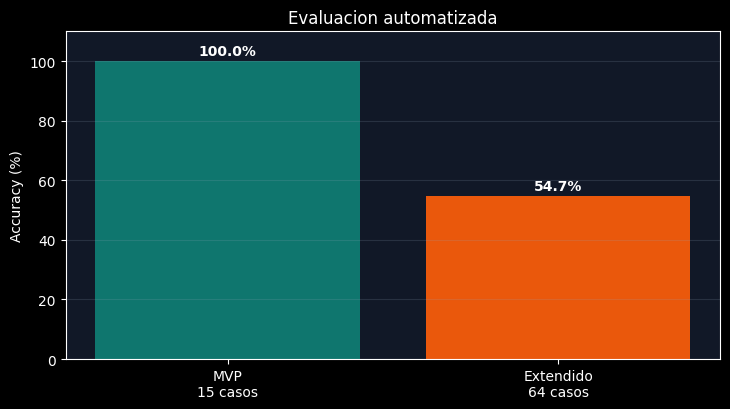
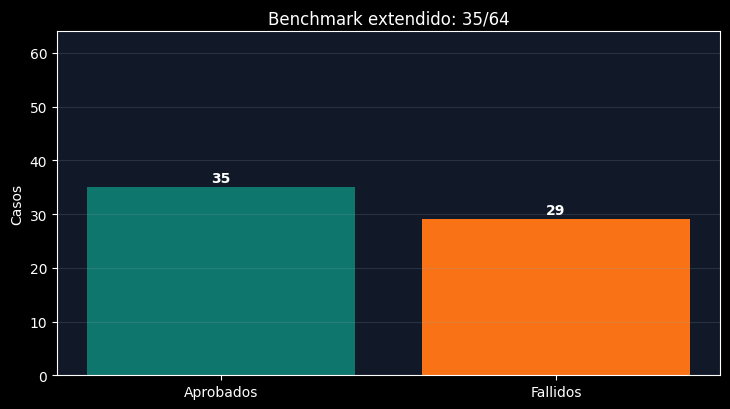
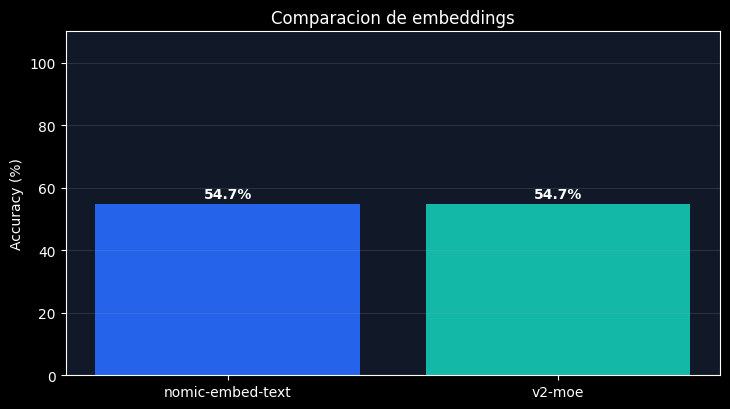
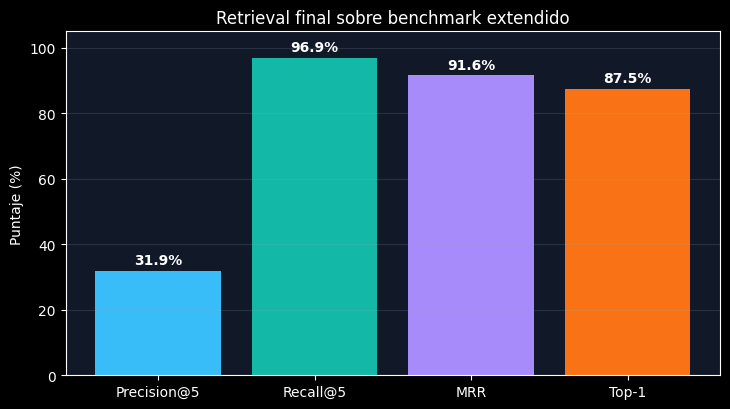
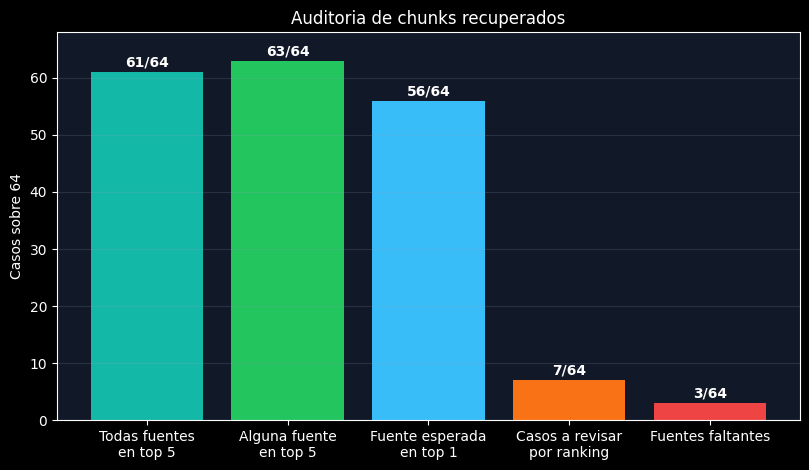
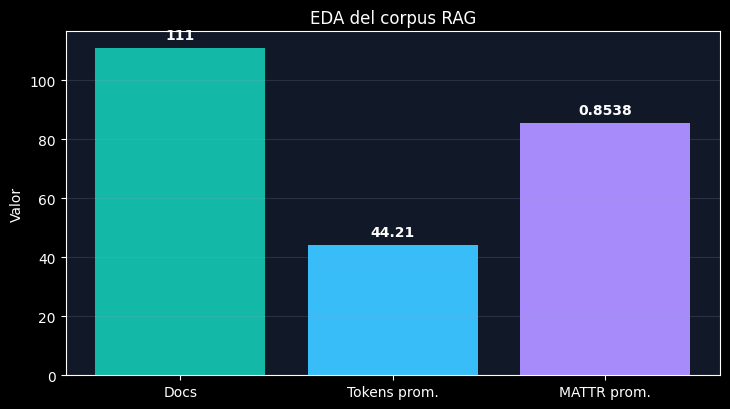

Generate these figures, in order, with matplotlib:
from __future__ import annotations

import json
from collections import defaultdict
from pathlib import Path

import matplotlib.pyplot as plt


OUTPUT_HTML = Path("docs/presentacion_final_chatbot_coradir.html")
OUTPUT_MD = Path("docs/presentacion_final_chatbot_coradir.md")
CHART_DIR = Path("docs/charts_presentacion")
MODEL_CHART_DIR = Path("docs/charts_modelos")
MODEL_BENCHMARK_DIR = Path("docs/benchmarks_modelos_livianos")
MANUAL_MODEL_EVAL_PATH = Path("docs/evaluacion_manual_modelos_respuestas.json")


MODEL_SIZES_GB = {
    "gemma3:270m": 0.291,
    "granite4:350m": 0.708,
    "lfm2.5-thinking:1.2b": 0.731,
    "qwen3.5:0.8b": 1.0,
    "deepseek-r1:1.5b": 1.1,
    "llama3.2:3b": 2.0,
    "granite4.1:3b": 2.1,
    "nemotron-3-nano:4b": 2.8,
    "qwen3.5:4b": 3.4,
    "qwen3.5:latest": 6.6,
    "gemma4:e4b": 9.6,
}

MODEL_COLORS = {
    "gemma3:270m": "#64748b",
    "granite4:350m": "#22c55e",
    "lfm2.5-thinking:1.2b": "#38bdf8",
    "qwen3.5:0.8b": "#f97316",
    "deepseek-r1:1.5b": "#a78bfa",
    "llama3.2:3b": "#2dd4bf",
    "granite4.1:3b": "#34d399",
    "nemotron-3-nano:4b": "#60a5fa",
    "qwen3.5:4b": "#fb923c",
    "qwen3.5:latest": "#facc15",
    "gemma4:e4b": "#fb7185",
}


SECTIONS = [
    {
        "id": "inicio",
        "eyebrow": "Trabajo final",
        "title": "Chatbot RAG para CORADIR Movilidad Electrica",
        "lead": "El proyecto no se centro solo en hacer responder a un LLM: transformo una base administrativa en un corpus RAG medible, recuperable y auditable.",
        "bullets": [
            "Base de conocimiento cerrada, curada y reprocesada.",
            "Corpus JSONL con documentos mas chicos, trazables y orientados a retrieval.",
            "Benchmark reproducible con metricas de respuesta y metricas de recuperacion.",
            "La mejora de respuesta aparece como consecuencia del trabajo sobre datos, retrieval y guardrails.",
        ],
    },
    {
        "id": "problema",
        "eyebrow": "1. Problema",
        "title": "La informacion existia, pero no era evidencia recuperable",
        "lead": "El punto critico era de datos: el contenido estaba disponible, pero no estaba preparado para que un RAG encontrara la fuente correcta y respondiera sin mezclar informacion.",
        "cards": [
            {
                "title": "Formato administrativo",
                "text": "El JSON original servia para almacenar catalogo, precios, agencias y FAQs, pero no para recuperar fragmentos semanticos precisos.",
            },
            {
                "title": "Riesgo factual",
                "text": "Modelos, precios, autonomias y condiciones comerciales podian mezclarse si el contexto llegaba con ruido o demasiado amplio.",
            },
            {
                "title": "Necesidad de evidencia",
                "text": "La defensa no podia depender de una demo aislada: hacia falta medir corpus, retrieval, respuesta final y limites.",
            },
        ],
    },
    {
        "id": "datos",
        "eyebrow": "2. Datos",
        "title": "Del JSON jerarquico a un corpus RAG auditable",
        "lead": "La primera mejora fue convertir datos administrativos en documentos indexables: unidades mas chicas, con sentido propio y con fuente trazable.",
        "cards": [
            {
                "title": "Antes",
                "text": "dataset/dataset_movilidad.json concentraba FAQs, fichas tecnicas, precios, agencias, contactos y condiciones comerciales en una estructura jerarquica.",
            },
            {
                "title": "Proceso",
                "text": "scripts/prepare_dataset.py normaliza claves, corrige codificacion, separa subsecciones y genera documentos textuales coherentes.",
            },
            {
                "title": "Despues",
                "text": "dataset/knowledge_base_movilidad.jsonl deja 111 documentos indexables, cada uno orientado a una consulta o dato del dominio.",
            },
            {
                "title": "Impacto",
                "text": "El retrieval recibe menos ruido, las respuestas quedan mas trazables y los errores pueden diagnosticarse por fuente.",
            },
        ],
    },
    {
        "id": "decisiones-datos",
        "eyebrow": "3. Documentacion",
        "title": "Decisiones tomadas sobre la documentacion",
        "lead": "El trabajo principal fue convertir informacion comercial y tecnica en evidencia recuperable, sin perder trazabilidad hacia la fuente original.",
        "cards": [
            {
                "title": "Granularidad",
                "text": "No indexamos el JSON completo: separamos FAQs, precios, fichas tecnicas, agencias, contactos y condiciones en documentos mas chicos.",
            },
            {
                "title": "Trazabilidad",
                "text": "Cada chunk conserva `section`, `title` y `source_path`; eso permite saber exactamente que fuente recupero cada pregunta.",
            },
            {
                "title": "Normalizacion prudente",
                "text": "Corregimos codificacion y espacios, pero no aplicamos lematizacion global porque el EDA no justificaba perder terminos comerciales exactos.",
            },
            {
                "title": "Evaluacion con fuentes",
                "text": "El dataset extendido agrega `expected_sources`; asi medimos si el retrieval trae el chunk correcto, no solo si la respuesta suena bien.",
            },
        ],
    },
    {
        "id": "corpus",
        "eyebrow": "4. EDA",
        "title": "Medimos el corpus antes de cambiar chunking o normalizacion",
        "lead": "El EDA permitio decidir con evidencia: no aplicar lematizacion global todavia y priorizar metadata, retrieval y revision de documentos extremos.",
        "chart": "charts_presentacion/corpus_eda.png",
        "bullets": [
            "111 documentos analizados desde knowledge_base_movilidad.jsonl.",
            "Promedio de 44.21 tokens por documento; mediana de 24 y p90 de 105.",
            "MATTR promedio: 0.8538, sin senales de baja densidad lexica general.",
            "Hallazgo: revisar documentos muy largos o muy cortos por seccion antes de fusionar o partir mas chunks.",
        ],
    },
    {
        "id": "solucion",
        "eyebrow": "5. Arquitectura",
        "title": "El pipeline queda gobernado por datos, no por prompt",
        "lead": "La solucion final recupera evidencia, aplica reglas de alcance y usa generacion solo cuando el contexto ya esta acotado.",
        "flow": ["Usuario", "FastAPI", "Clasificacion", "Keyword + vector", "Capa extractiva", "LLM", "Respuesta"],
        "bullets": [
            "Chroma conserva el indice vectorial local sobre el corpus curado.",
            "La busqueda lexical ayuda con nombres propios, modelos, precios, telefonos y agencias.",
            "La capa extractiva resuelve datos factuales antes de delegar al LLM.",
            "Ollama permite reproducibilidad local sin depender de servicios pagos para la demo.",
        ],
    },
    {
        "id": "evaluacion",
        "eyebrow": "6. Evaluacion",
        "title": "El benchmark mostro que responder bien no alcanza",
        "lead": "La primera medicion validaba el MVP, pero el dataset extendido obligo a separar errores de datos, retrieval, extraccion y redaccion.",
        "chart": "charts_presentacion/accuracy_overview.png",
        "bullets": [
            "Benchmark MVP: 15/15 casos correctos en variantes strict y sales.",
            "Benchmark extendido inicial: 35/64 casos correctos.",
            "El descenso fue util: revelo consultas mas exigentes sobre vehiculos, agencias e informacion institucional.",
            "Decision metodologica: medir recuperacion de fuentes, no solo keywords en la respuesta.",
        ],
    },
    {
        "id": "metricas",
        "eyebrow": "7. Metricas RAG",
        "title": "Medimos retrieval antes de confiar en la respuesta",
        "lead": "La decision no se tomo por intuicion: cada pregunta tiene fuentes esperadas y se mide si los chunks recuperados contienen esa evidencia.",
        "cards": [
            {
                "title": "Precision@5",
                "text": "Cuantos de los cinco chunks recuperados son fuentes esperadas. Si baja, hay ruido en contexto.",
            },
            {
                "title": "Recall@5",
                "text": "Si la fuente esperada aparece en el top 5. Si baja, falta evidencia y hay que corregir retrieval o datos.",
            },
            {
                "title": "MRR / Top-1",
                "text": "Que tan temprano aparece el chunk correcto. Si baja, el problema es ranking, no necesariamente generacion.",
            },
            {
                "title": "Overlap y soporte",
                "text": "Se cruza chunk contra pregunta, keywords y respuesta para justificar si el dato usado estaba realmente en contexto.",
            },
        ],
    },
    {
        "id": "generacion-clase6",
        "eyebrow": "8. Generacion",
        "title": "Clase 6: medimos si la respuesta es correcta y trazable",
        "lead": "Sumamos metricas de generacion sobre el benchmark final: Token Overlap confirma la cobertura factual y Context Faithfulness detecta respuestas que conviene revisar por trazabilidad.",
        "chart": "charts_presentacion/generation_metrics_class6.png",
        "bullets": [
            "Token Overlap promedio: 1.0 sobre 64 casos, consistente con el 64/64 por keywords.",
            "Context Faithfulness promedio: 0.8949 contra el contexto recuperado.",
            "51/64 casos quedaron en el cuadrante sistema OK: respuesta correcta y respaldada por contexto.",
            "13/64 casos mantienen keywords correctas pero requieren revision por contexto no trazado o informacion adicional.",
        ],
    },
    {
        "id": "retrieval",
        "eyebrow": "9. Retrieval",
        "title": "Auditoria de chunks: que esta recuperando el sistema",
        "lead": "Para cada pregunta guardamos top chunks, score/rank, contenido, tokens y si el source_path coincide con la fuente esperada.",
        "chart": "charts_presentacion/retrieval_metrics.png",
        "bullets": [
            "61/64 casos tienen todas las fuentes esperadas dentro del top 5.",
            "63/64 casos tienen al menos una fuente esperada dentro del top 5.",
            "56/64 casos tienen una fuente esperada en el primer chunk recuperado.",
            "Precision@5 promedio: 31.9%; Recall@5 promedio: 96.9%; MRR: 91.6%.",
            "El CSV permite filtrar chunks con expected_keyword_overlap=0 o matches_expected_source=false.",
        ],
    },
    {
        "id": "ajustes-retrieval",
        "eyebrow": "10. Decisiones",
        "title": "Como decidimos ajustes a partir de los chunks",
        "lead": "La lectura de metricas separa tres problemas distintos: falta de evidencia, ruido en contexto y respuesta con informacion no trazada.",
        "chart": "charts_presentacion/chunk_audit_metrics.png",
        "bullets": [
            "Recall alto + Precision baja: el sistema encuentra el dato, pero trae ruido; conviene mejorar ranking y filtros, no cambiar primero el LLM.",
            "Top-1 de 56/64: la mayoria queda bien ordenada; los casos restantes se marcan como ranking_review.",
            "Casos missing_expected_source: revisar expected_sources, metadata del corpus o cobertura del dataset.",
            "Context Faithfulness bajo: revisar capa extractiva para evitar datos adicionales o contexto no trazado.",
        ],
    },
    {
        "id": "embeddings",
        "eyebrow": "11. Embeddings",
        "title": "Los embeddings se evaluaron por retrieval, no por intuicion",
        "lead": "La comparacion local mostro que cambiar embeddings puede mejorar la recuperacion, pero la decision debe validarse contra accuracy final.",
        "chart": "charts_modelos/embedding_vector_metrics.png",
        "bullets": [
            "qwen3-embedding:0.6b obtuvo el mejor Recall@5: 81.2%.",
            "embeddinggemma obtuvo el mejor MRR: 69.5% y Top-1: 60.9%.",
            "nomic-embed-text fue el mas liviano, pero quedo bajo en retrieval vectorial puro.",
            "Lectura: el embedding no se elige por marca o tamano, sino por fuentes recuperadas.",
        ],
    },
    {
        "id": "resultados",
        "eyebrow": "12. Respuesta",
        "title": "La respuesta mejora porque el contexto llega mejor preparado",
        "lead": "El foco no fue maquillar el texto final: se corrigio el camino que lleva evidencia al modelo y se agrego extraccion para datos factuales.",
        "chart": "charts_presentacion/extended_benchmark.png",
        "bullets": [
            "El benchmark extendido paso de exponer fallas a guiar mejoras concretas del pipeline.",
            "La mejora de extraccion contextual final llego a 64/64 casos correctos en la corrida documentada.",
            "La causa tecnica no fue solo prompt: fue corpus granular, fuentes recuperadas y reglas para datos factuales.",
            "El resultado queda defendible porque se puede rastrear desde pregunta hasta fuente y respuesta.",
        ],
    },
    {
        "id": "fuera-dominio",
        "eyebrow": "13. Guardrail",
        "title": "Tambien mejoramos cuando decidimos no responder",
        "lead": "Los casos por fuera del corpus se resolvieron antes del LLM: si la pregunta no pertenece al dominio o no hay dato disponible, se rechaza de forma controlada.",
        "chart": "charts_modelos/chat_no_respondibles_accuracy.png",
        "bullets": [
            "Antes del guardrail, la capa extractiva podia traer contexto irrelevante.",
            "Despues del guardrail, todos los candidatos evaluados lograron 6/6.",
            "La latencia queda en 0.0 s porque no se llama al LLM.",
            "Esto reduce alucinaciones y muestra que parte de la calidad viene del diseno del dato y del flujo.",
        ],
    },
    {
        "id": "demo",
        "eyebrow": "14. Demo",
        "title": "Demo: mostrar pregunta, fuente y respuesta",
        "lead": "La demo debe reforzar la historia: no probar solo que el bot responde, sino que la respuesta sale de una base curada y de un retrieval medido.",
        "demo": True,
        "steps": [
            "Preguntar: Cuanta autonomia tiene el TITO S5 y como se carga?",
            "Preguntar: Cual es el precio del TITO S5-300 AA?",
            "Preguntar: Donde hago un reclamo o pido servicio tecnico?",
            "Para preparar la demo completa en Windows, ejecutar scripts/start_presentation_demo.ps1.",
            "Si el chat no carga, verificar API en http://localhost:8851/health y Ollama en http://127.0.0.1:11434.",
            "Cerrar mostrando EDA del corpus, Recall@5, MRR y como eso sostiene la respuesta final.",
        ],
    },
    {
        "id": "cierre",
        "eyebrow": "15. Conclusiones",
        "title": "La mejora de respuesta fue consecuencia del trabajo sobre datos",
        "lead": "El resultado defendible no es solo un chatbot funcionando: es un pipeline con datos curados, medicion de corpus, retrieval auditable, guardrails y evaluacion reproducible.",
        "cards": [
            {
                "title": "Dato trabajado",
                "text": "El JSON original se transformo en 111 documentos RAG con mejor granularidad y trazabilidad.",
            },
            {
                "title": "Retrieval medido",
                "text": "Se calcularon Precision@5, Recall@5, MRR y Top-1 para saber si aparece la fuente correcta.",
            },
            {
                "title": "Respuesta controlada",
                "text": "La capa extractiva y los guardrails reducen alucinacion y hacen que el LLM dependa menos de improvisar.",
            },
        ],
    },
]


def load_manual_model_metrics() -> list[dict]:
    if not MANUAL_MODEL_EVAL_PATH.exists():
        return []

    payload = json.loads(MANUAL_MODEL_EVAL_PATH.read_text(encoding="utf-8"))
    rows = payload.get("rows", [])
    by_model: dict[str, list[dict]] = defaultdict(list)
    for row in rows:
        by_model[row.get("model", "")].append(row)

    metrics = []
    for model, model_rows in by_model.items():
        scores = []
        latencies = []
        group_scores: dict[str, list[int]] = defaultdict(list)
        status_counts: dict[str, int] = defaultdict(int)
        for row in model_rows:
            score_value = row.get("assistant_score_1_5")
            try:
                score = int(score_value)
            except (TypeError, ValueError):
                continue
            scores.append(score)
            group_scores[row.get("evaluation_group", "")].append(score)
            status_counts[row.get("status", "unknown")] += 1
            try:
                latencies.append(float(row.get("latency_seconds", 0.0)))
            except (TypeError, ValueError):
                latencies.append(0.0)

        if not scores:
            continue

        acceptable = sum(1 for score in scores if score >= 4)
        total = len(model_rows) or len(scores)
        metrics.append(
            {
                "model": model,
                "avg_score": sum(scores) / len(scores),
                "acceptable": acceptable,
                "acceptable_pct": acceptable / total * 100,
                "total": total,
                "avg_latency": sum(latencies) / len(latencies) if latencies else 0.0,
                "size_gb": MODEL_SIZES_GB.get(model, 0.0),
                "status_counts": dict(status_counts),
                "groups": {
                    group: sum(values) / len(values)
                    for group, values in group_scores.items()
                    if values
                },
            }
        )

    return sorted(metrics, key=lambda item: (item["acceptable_pct"], item["avg_score"]), reverse=True)


def create_manual_model_charts() -> None:
    metrics = load_manual_model_metrics()
    if not metrics:
        return

    ranked = metrics
    labels = [item["model"] for item in ranked]
    acceptable = [item["acceptable_pct"] for item in ranked]
    avg_scores = [item["avg_score"] for item in ranked]
    latencies = [item["avg_latency"] for item in ranked]
    colors = [MODEL_COLORS.get(item["model"], "#38bdf8") for item in ranked]

    fig, ax = plt.subplots(figsize=(9.2, 5.6), facecolor="#0f172a")
    ax.set_facecolor("#111827")
    y_positions = list(range(len(labels)))
    bars = ax.barh(y_positions, acceptable, color=colors)
    ax.set_yticks(y_positions)
    ax.set_yticklabels(labels)
    ax.invert_yaxis()
    ax.set_xlim(0, 100)
    ax.set_xlabel("Respuestas aceptables (%)")
    ax.set_title("Ranking preliminar por respuestas correctas")
    ax.grid(axis="x", alpha=0.18, color="#94a3b8")
    for bar, pct, item in zip(bars, acceptable, ranked):
        ax.text(
            pct + 1.2,
            bar.get_y() + bar.get_height() / 2,
            f"{item['acceptable']}/{item['total']} | score {item['avg_score']:.2f}",
            va="center",
            fontsize=9,
            fontweight="bold",
        )
    fig.tight_layout()
    fig.savefig(MODEL_CHART_DIR / "manual_model_accuracy.png", dpi=180, bbox_inches="tight")
    plt.close(fig)

    top_metrics = ranked[:6]
    group_order = [
        ("factual_clara", "Factuales"),
        ("ambigua", "Ambiguas"),
        ("fuera_dominio", "Fuera dominio"),
    ]
    x_positions = list(range(len(top_metrics)))
    width = 0.24

    fig, ax = plt.subplots(figsize=(9.2, 5.6), facecolor="#0f172a")
    ax.set_facecolor("#111827")
    for index, (group_key, group_label) in enumerate(group_order):
        values = [item["groups"].get(group_key, 0.0) for item in top_metrics]
        offset = (index - 1) * width
        bars = ax.bar(
            [position + offset for position in x_positions],
            values,
            width=width,
            label=group_label,
            color=["#38bdf8", "#14b8a6", "#f97316"][index],
        )
        for bar, value in zip(bars, values):
            ax.text(
                bar.get_x() + bar.get_width() / 2,
                value + 0.06,
                f"{value:.1f}",
                ha="center",
                fontsize=8,
                fontweight="bold",
            )

    ax.set_xticks(x_positions)
    ax.set_xticklabels([item["model"] for item in top_metrics], rotation=18, ha="right")
    ax.set_ylim(0, 5.4)
    ax.set_ylabel("Score promedio 1-5")
    ax.set_title("Medicion por criterio de respuesta")
    ax.grid(axis="y", alpha=0.18, color="#94a3b8")
    ax.legend(frameon=False, labelcolor="#e5eefb")
    for index, (score, latency) in enumerate(zip(avg_scores[:6], latencies[:6])):
        ax.text(index, 5.12, f"prom {score:.2f}\n{latency:.1f}s", ha="center", fontsize=8, color="#cbd5e1")
    fig.tight_layout()
    fig.savefig(MODEL_CHART_DIR / "manual_model_criteria.png", dpi=180, bbox_inches="tight")
    plt.close(fig)

    fig, ax = plt.subplots(figsize=(9.2, 5.6), facecolor="#0f172a")
    ax.set_facecolor("#111827")
    for item in ranked:
        size_gb = item["size_gb"] or 0.5
        marker_size = 130 + size_gb * 70
        ax.scatter(
            item["avg_latency"],
            item["acceptable_pct"],
            s=marker_size,
            color=MODEL_COLORS.get(item["model"], "#38bdf8"),
            edgecolor="#e5eefb",
            linewidth=1.1,
            alpha=0.9,
            zorder=3,
        )
        ax.text(
            item["avg_latency"] + 0.08,
            item["acceptable_pct"] + 0.7,
            f"{item['model']}\n{item['size_gb']:.1f} GB",
            fontsize=8,
            color="#e5eefb",
        )

    ax.set_xlim(0, max(item["avg_latency"] for item in ranked) + 1.2)
    ax.set_ylim(0, 86)
    ax.set_xlabel("Latencia promedio por respuesta (s)")
    ax.set_ylabel("Respuestas aceptables (%)")
    ax.set_title("Decision operativa: acierto vs latencia vs peso")
    ax.grid(axis="both", alpha=0.18, color="#94a3b8")
    ax.text(
        0.02,
        0.03,
        "Burbuja mas grande = modelo mas pesado en disco/memoria local",
        transform=ax.transAxes,
        fontsize=9,
        color="#cbd5e1",
        bbox={"boxstyle": "round,pad=0.35", "facecolor": "#0f172a", "edgecolor": "#334155"},
    )
    fig.tight_layout()
    fig.savefig(MODEL_CHART_DIR / "manual_model_tradeoff.png", dpi=180, bbox_inches="tight")
    plt.close(fig)


def create_charts() -> None:
    CHART_DIR.mkdir(parents=True, exist_ok=True)
    MODEL_CHART_DIR.mkdir(parents=True, exist_ok=True)
    plt.rcParams.update({"font.family": "DejaVu Sans"})
    plt.style.use("dark_background")
    create_manual_model_charts()

    fig, ax = plt.subplots(figsize=(7.4, 4.2), facecolor="#0f172a")
    ax.set_facecolor("#111827")
    bars = ax.bar(["MVP\n15 casos", "Extendido\n64 casos"], [100, 54.7], color=["#0f766e", "#ea580c"])
    ax.set_ylim(0, 110)
    ax.set_ylabel("Accuracy (%)")
    ax.set_title("Evaluacion automatizada")
    ax.grid(axis="y", alpha=0.18, color="#94a3b8")
    for bar, value in zip(bars, [100, 54.7]):
        ax.text(bar.get_x() + bar.get_width() / 2, value + 2, f"{value:.1f}%", ha="center", fontweight="bold")
    fig.tight_layout()
    fig.savefig(CHART_DIR / "accuracy_overview.png", dpi=180)
    plt.close(fig)

    fig, ax = plt.subplots(figsize=(7.4, 4.2), facecolor="#0f172a")
    ax.set_facecolor("#111827")
    bars = ax.bar(["Aprobados", "Fallidos"], [35, 29], color=["#0f766e", "#f97316"])
    ax.set_ylim(0, 64)
    ax.set_ylabel("Casos")
    ax.set_title("Benchmark extendido: 35/64")
    ax.grid(axis="y", alpha=0.18, color="#94a3b8")
    for bar, value in zip(bars, [35, 29]):
        ax.text(bar.get_x() + bar.get_width() / 2, value + 1, str(value), ha="center", fontweight="bold")
    fig.tight_layout()
    fig.savefig(CHART_DIR / "extended_benchmark.png", dpi=180)
    plt.close(fig)

    fig, ax = plt.subplots(figsize=(7.4, 4.2), facecolor="#0f172a")
    ax.set_facecolor("#111827")
    bars = ax.bar(["nomic-embed-text", "v2-moe"], [54.7, 54.7], color=["#2563eb", "#14b8a6"])
    ax.set_ylim(0, 110)
    ax.set_ylabel("Accuracy (%)")
    ax.set_title("Comparacion de embeddings")
    ax.grid(axis="y", alpha=0.18, color="#94a3b8")
    for bar, value in zip(bars, [54.7, 54.7]):
        ax.text(bar.get_x() + bar.get_width() / 2, value + 2, f"{value:.1f}%", ha="center", fontweight="bold")
    fig.tight_layout()
    fig.savefig(CHART_DIR / "embedding_comparison.png", dpi=180)
    plt.close(fig)

    fig, ax = plt.subplots(figsize=(7.4, 4.2), facecolor="#0f172a")
    ax.set_facecolor("#111827")
    labels = ["Precision@5", "Recall@5", "MRR", "Top-1"]
    values = [31.9, 96.9, 91.6, 87.5]
    bars = ax.bar(labels, values, color=["#38bdf8", "#14b8a6", "#a78bfa", "#f97316"])
    ax.set_ylim(0, 105)
    ax.set_ylabel("Puntaje (%)")
    ax.set_title("Retrieval final sobre benchmark extendido")
    ax.grid(axis="y", alpha=0.18, color="#94a3b8")
    for bar, value in zip(bars, values):
        ax.text(bar.get_x() + bar.get_width() / 2, value + 2, f"{value:.1f}%", ha="center", fontweight="bold")
    fig.tight_layout()
    fig.savefig(CHART_DIR / "retrieval_metrics.png", dpi=180)
    plt.close(fig)

    fig, ax = plt.subplots(figsize=(8.2, 4.8), facecolor="#0f172a")
    ax.set_facecolor("#111827")
    labels = [
        "Todas fuentes\nen top 5",
        "Alguna fuente\nen top 5",
        "Fuente esperada\nen top 1",
        "Casos a revisar\npor ranking",
        "Fuentes faltantes",
    ]
    values = [61, 63, 56, 7, 3]
    colors = ["#14b8a6", "#22c55e", "#38bdf8", "#f97316", "#ef4444"]
    bars = ax.bar(labels, values, color=colors)
    ax.set_ylim(0, 68)
    ax.set_ylabel("Casos sobre 64")
    ax.set_title("Auditoria de chunks recuperados")
    ax.grid(axis="y", alpha=0.18, color="#94a3b8")
    for bar, value in zip(bars, values):
        ax.text(
            bar.get_x() + bar.get_width() / 2,
            value + 1,
            f"{value}/64",
            ha="center",
            fontweight="bold",
        )
    fig.tight_layout()
    fig.savefig(CHART_DIR / "chunk_audit_metrics.png", dpi=180)
    plt.close(fig)

    fig, ax = plt.subplots(figsize=(7.4, 4.2), facecolor="#0f172a")
    ax.set_facecolor("#111827")
    labels = ["Docs", "Tokens prom.", "MATTR prom."]
    values = [111, 44.21, 85.38]
    bars = ax.bar(labels, values, color=["#14b8a6", "#38bdf8", "#a78bfa"])
    ax.set_title("EDA del corpus RAG")
    ax.set_ylabel("Valor")
    ax.grid(axis="y", alpha=0.18, color="#94a3b8")
    for bar, value, label in zip(bars, values, ["111", "44.21", "0.8538"]):
        ax.text(bar.get_x() + bar.get_width() / 2, value + 3, label, ha="center", fontweight="bold")
    fig.tight_layout()
    fig.savefig(CHART_DIR / "corpus_eda.png", dpi=180)
    plt.close(fig)

    model_points = []
    for path in sorted(MODEL_BENCHMARK_DIR.glob("benchmark_model_*_strict.json")):
        payload = json.loads(path.read_text(encoding="utf-8"))
        summary = payload.get("summary", {})
        model_name = summary.get("chat_model_name")
        if model_name not in MODEL_SIZES_GB:
            continue
        model_points.append(
            {
                "model": model_name,
                "size_gb": MODEL_SIZES_GB[model_name],
                "accuracy": float(summary.get("accuracy", 0.0)) * 100,
            }
        )

    model_points.sort(key=lambda item: item["size_gb"])
    if model_points:
        fig, ax = plt.subplots(figsize=(8.4, 5.2), facecolor="#0f172a")
        ax.set_facecolor("#111827")
        for point in model_points:
            ax.scatter(
                point["size_gb"],
                point["accuracy"],
                s=150,
                color=MODEL_COLORS.get(point["model"], "#38bdf8"),
                edgecolor="#e5eefb",
                linewidth=1.2,
                label=point["model"],
                zorder=3,
            )
        ax.set_xscale("log")
        ax.set_xlim(0.55, 12)
        ax.set_ylim(92, 102)
        ax.set_xlabel("Tamano local del modelo (GB, escala log)")
        ax.set_ylabel("Accuracy benchmark MVP (%)")
        ax.set_title("Calidad vs tamano de modelos locales")
        ax.grid(axis="both", alpha=0.18, color="#94a3b8")
        ax.set_xticks([0.7, 1.0, 1.1, 6.6, 9.6])
        ax.set_xticklabels(["0.7", "1.0", "1.1", "6.6", "9.6"])
        ax.legend(
            loc="upper center",
            bbox_to_anchor=(0.5, -0.18),
            ncol=2,
            frameon=False,
            fontsize=9,
            labelcolor="#e5eefb",
        )
        fig.subplots_adjust(bottom=0.32)
        fig.savefig(MODEL_CHART_DIR / "chat_quality_vs_size.png", dpi=180, bbox_inches="tight")
        plt.close(fig)


def render_cards(cards: list[dict[str, str]]) -> str:
    return "\n".join(
        f"""
        <article class="card">
          <h3>{card["title"]}</h3>
          <p>{card["text"]}</p>
        </article>
        """
        for card in cards
    )


def versioned_asset_path(relative_path: str) -> str:
    path = Path("docs") / relative_path
    if not path.exists():
        return relative_path
    return f"{relative_path}?v={int(path.stat().st_mtime)}"


def render_section(section: dict) -> str:
    html = [
        f'<section class="section" id="{section["id"]}">',
        '<div class="section-copy">',
        f'<span class="eyebrow">{section["eyebrow"]}</span>',
        f'<h2>{section["title"]}</h2>',
        f'<p class="lead">{section["lead"]}</p>',
    ]
    if "flow" in section:
        html.append('<div class="flow">' + "".join(f"<span>{item}</span>" for item in section["flow"]) + "</div>")
    if "bullets" in section:
        html.append("<ul>" + "".join(f"<li>{item}</li>" for item in section["bullets"]) + "</ul>")
    if "steps" in section:
        html.append("<ol>" + "".join(f"<li>{item}</li>" for item in section["steps"]) + "</ol>")
    html.append("</div>")
    if "cards" in section:
        html.append(f'<div class="grid cards-{min(len(section["cards"]), 4)}">{render_cards(section["cards"])}</div>')
    if "chart" in section:
        html.append(
            f'<figure class="chart"><img src="{versioned_asset_path(section["chart"])}" alt="{section["title"]}"></figure>'
        )
    if section.get("demo"):
        html.append(
            """
            <div class="demo-panel">
              <div class="demo-toolbar">
                <button type="button" id="loadChatDemo">Cargar chat</button>
                <button type="button" id="loadModelDemo">Cargar modelos</button>
                <a href="/chat_assets/chat.html" target="_blank" rel="noopener">Abrir fallback</a>
              </div>
              <div id="chatDemoStatus" class="demo-status">Para preparar todo: ejecutar scripts/start_presentation_demo.ps1. Luego presionar "Cargar chat".</div>
              <div id="chatProgress" class="demo-progress" hidden><span></span></div>
              <iframe id="chatDemoFrame" title="Chatbot CORADIR embebido"></iframe>
              <div class="model-demo">
                <div class="model-demo-header">
                  <h3>Comparacion local de modelos</h3>
                  <span id="modelDemoStatus">Requiere Ollama activo y modelos descargados.</span>
                </div>
                <div id="modelProgress" class="demo-progress" hidden><span></span></div>
                <div id="modelChoices" class="model-choices"></div>
                <label class="question-label" for="modelQuestion">Pregunta de evaluacion</label>
                <textarea id="modelQuestion" rows="3">Cual es el precio del TITO S5-300 AA y como se carga?</textarea>
                <button type="button" id="compareModelsDemo">Comparar respuestas</button>
                <div id="modelResults" class="model-results"></div>
              </div>
            </div>
            """
        )
    html.append("</section>")
    return "\n".join(html)


def build_html() -> None:
    nav = "\n".join(f'<a href="#{section["id"]}">{section["eyebrow"]}</a>' for section in SECTIONS)
    sections = "\n".join(render_section(section) for section in SECTIONS)
    html = f"""<!doctype html>
<html lang="es">
<head>
  <meta charset="utf-8">
  <meta name="viewport" content="width=device-width, initial-scale=1">
  <title>Presentacion Final - Chatbot RAG CORADIR</title>
  <style>
    :root {{
      --bg: #020617;
      --paper: #0f172a;
      --paper-2: #111827;
      --ink: #e5eefb;
      --muted: #94a3b8;
      --line: #233044;
      --accent: #14b8a6;
      --accent-soft: #123c3d;
      --orange: #ea580c;
      --blue: #38bdf8;
    }}
    * {{ box-sizing: border-box; }}
    html {{ scroll-behavior: smooth; }}
    body {{
      margin: 0;
      font-family: Inter, Segoe UI, Arial, sans-serif;
      background: var(--bg);
      color: var(--ink);
      line-height: 1.55;
    }}
    .topbar {{
      position: sticky;
      top: 0;
      z-index: 10;
      display: flex;
      gap: 18px;
      align-items: center;
      justify-content: space-between;
      padding: 12px 28px;
      border-bottom: 1px solid var(--line);
      background: rgba(2, 6, 23, 0.94);
      backdrop-filter: blur(10px);
    }}
    .brand {{ font-weight: 800; letter-spacing: 0; }}
    nav {{
      display: flex;
      flex-wrap: wrap;
      gap: 10px;
      justify-content: flex-end;
    }}
    nav a {{
      color: var(--muted);
      text-decoration: none;
      font-size: 13px;
      padding: 6px 9px;
      border-radius: 6px;
    }}
    nav a:hover {{ background: var(--accent-soft); color: #5eead4; }}
    .hero {{
      min-height: 86vh;
      display: grid;
      grid-template-columns: minmax(0, 1.1fr) minmax(280px, 0.9fr);
      gap: 36px;
      align-items: center;
      padding: 72px 7vw 48px;
      border-bottom: 1px solid var(--line);
      background: var(--bg);
    }}
    .eyebrow {{
      display: inline-flex;
      margin-bottom: 14px;
      color: var(--accent);
      font-size: 13px;
      font-weight: 800;
      text-transform: uppercase;
      letter-spacing: 0.08em;
    }}
    h1, h2, h3 {{ margin: 0; line-height: 1.1; letter-spacing: 0; }}
    h1 {{ font-size: clamp(42px, 6vw, 74px); max-width: 980px; }}
    h2 {{ font-size: clamp(30px, 4vw, 50px); max-width: 980px; }}
    h3 {{ font-size: 20px; margin-bottom: 10px; }}
    .lead {{
      color: var(--muted);
      font-size: clamp(18px, 2vw, 23px);
      max-width: 860px;
      margin: 22px 0 0;
    }}
    .hero-panel {{
      background: var(--paper);
      border: 1px solid var(--line);
      border-radius: 8px;
      padding: 24px;
      box-shadow: 0 20px 70px rgba(0, 0, 0, 0.38);
    }}
    .metric {{
      display: grid;
      grid-template-columns: 92px 1fr;
      gap: 16px;
      align-items: center;
      padding: 16px 0;
      border-bottom: 1px solid var(--line);
    }}
    .metric:last-child {{ border-bottom: 0; }}
    .metric strong {{ font-size: 34px; color: var(--accent); }}
    .metric span {{ color: var(--muted); }}
    .section {{
      min-height: 92vh;
      display: grid;
      grid-template-columns: minmax(0, 1fr) minmax(320px, 0.85fr);
      gap: 44px;
      align-items: center;
      padding: 72px 7vw;
      border-bottom: 1px solid var(--line);
    }}
    .section-copy ul, .section-copy ol {{
      margin: 28px 0 0;
      padding-left: 22px;
      font-size: 19px;
    }}
    .section-copy li {{ margin: 12px 0; }}
    .grid {{
      display: grid;
      gap: 16px;
    }}
    .cards-3, .cards-4 {{ grid-template-columns: repeat(2, minmax(0, 1fr)); }}
    .card {{
      min-height: 160px;
      background: var(--paper);
      border: 1px solid var(--line);
      border-radius: 8px;
      padding: 20px;
      box-shadow: 0 14px 40px rgba(0, 0, 0, 0.3);
    }}
    .card p {{ margin: 0; color: var(--muted); }}
    .flow {{
      display: flex;
      flex-wrap: wrap;
      gap: 10px;
      margin: 28px 0 0;
    }}
    .flow span {{
      position: relative;
      padding: 10px 12px;
      border-radius: 6px;
      background: var(--accent-soft);
      color: #99f6e4;
      font-weight: 800;
      font-size: 14px;
    }}
    .chart {{
      margin: 0;
      padding: 18px;
      background: var(--paper);
      border: 1px solid var(--line);
      border-radius: 8px;
      box-shadow: 0 14px 40px rgba(0, 0, 0, 0.3);
    }}
    .chart img {{ display: block; width: 100%; height: auto; }}
    .demo-panel {{
      min-height: 620px;
      background: var(--paper);
      border: 1px solid var(--line);
      border-radius: 8px;
      padding: 14px;
      box-shadow: 0 14px 40px rgba(0, 0, 0, 0.3);
    }}
    .demo-toolbar {{
      display: flex;
      align-items: center;
      justify-content: space-between;
      gap: 12px;
      margin-bottom: 10px;
    }}
    .demo-toolbar button, .demo-toolbar a {{
      border: 1px solid var(--line);
      border-radius: 6px;
      background: var(--accent);
      color: #042f2e;
      font-weight: 800;
      text-decoration: none;
      padding: 9px 12px;
      cursor: pointer;
      font-size: 14px;
    }}
    .demo-toolbar a {{
      background: #1e293b;
      color: var(--ink);
    }}
    .demo-toolbar button:disabled, #compareModelsDemo:disabled {{
      cursor: wait;
      opacity: 0.62;
    }}
    #modelQuestion:disabled, .model-choices input:disabled {{
      cursor: wait;
      opacity: 0.7;
    }}
    .model-demo {{
      margin-top: 14px;
      padding-top: 14px;
      border-top: 1px solid var(--line);
    }}
    .model-demo-header {{
      display: flex;
      align-items: baseline;
      justify-content: space-between;
      gap: 12px;
      margin-bottom: 10px;
    }}
    .model-demo-header h3 {{
      font-size: 18px;
    }}
    .model-demo-header span, .question-label {{
      color: var(--muted);
      font-size: 13px;
    }}
    .model-choices {{
      display: flex;
      flex-wrap: wrap;
      gap: 8px;
      margin-bottom: 10px;
    }}
    .model-choices label {{
      display: inline-flex;
      align-items: center;
      gap: 7px;
      max-width: 100%;
      padding: 7px 9px;
      border: 1px solid var(--line);
      border-radius: 6px;
      background: #111827;
      color: var(--ink);
      font-size: 13px;
      overflow-wrap: anywhere;
    }}
    .question-label {{
      display: block;
      margin-bottom: 6px;
      font-weight: 800;
    }}
    #modelQuestion {{
      width: 100%;
      min-height: 78px;
      resize: vertical;
      border: 1px solid var(--line);
      border-radius: 6px;
      background: #020617;
      color: var(--ink);
      padding: 10px;
      font: inherit;
      font-size: 14px;
    }}
    #compareModelsDemo {{
      margin-top: 10px;
      border: 1px solid var(--line);
      border-radius: 6px;
      background: var(--blue);
      color: #082f49;
      font-weight: 800;
      padding: 9px 12px;
      cursor: pointer;
    }}
    .model-results {{
      display: grid;
      gap: 10px;
      margin-top: 12px;
    }}
    .model-result {{
      border: 1px solid var(--line);
      border-radius: 8px;
      background: #0b1220;
      padding: 12px;
    }}
    .model-result strong {{
      color: #5eead4;
    }}
    .model-result small {{
      color: var(--muted);
      margin-left: 8px;
    }}
    .model-result p {{
      margin: 8px 0 0;
      color: var(--ink);
      white-space: pre-wrap;
    }}
    .demo-status {{
      min-height: 38px;
      margin-bottom: 10px;
      color: var(--muted);
      font-size: 14px;
    }}
    .demo-progress {{
      height: 8px;
      margin: 0 0 10px;
      overflow: hidden;
      border: 1px solid var(--line);
      border-radius: 999px;
      background: #020617;
    }}
    .demo-progress[hidden] {{
      display: none;
    }}
    .demo-progress span {{
      display: block;
      width: 0;
      height: 100%;
      border-radius: inherit;
      background: linear-gradient(90deg, var(--accent), var(--blue));
      transition: width 0.35s ease;
    }}
    #chatDemoFrame {{
      display: block;
      width: 100%;
      height: 520px;
      border: 1px solid var(--line);
      border-radius: 8px;
      background: #020617;
    }}
    .footer {{
      padding: 34px 7vw;
      color: var(--muted);
      font-size: 14px;
    }}
    code {{
      background: #1e293b;
      color: #e2e8f0;
      padding: 2px 5px;
      border-radius: 4px;
    }}
    @media (max-width: 900px) {{
      .hero, .section {{
        grid-template-columns: 1fr;
        min-height: auto;
        padding: 48px 22px;
      }}
      .topbar {{ align-items: flex-start; flex-direction: column; padding: 12px 18px; }}
      nav {{ justify-content: flex-start; }}
      .cards-3, .cards-4 {{ grid-template-columns: 1fr; }}
    }}
    @media print {{
      .topbar {{ display: none; }}
      .hero, .section {{ min-height: 100vh; break-after: page; }}
      body {{ background: var(--bg); }}
    }}
  </style>
</head>
<body>
  <header class="topbar">
    <div class="brand">Chatbot RAG CORADIR</div>
    <nav>{nav}</nav>
  </header>
  <main>
    <section class="hero" id="portada">
      <div>
        <span class="eyebrow">Presentacion final</span>
        <h1>Chatbot RAG para CORADIR Movilidad Electrica</h1>
        <p class="lead">MVP funcional y reproducible donde la mejora principal fue convertir datos administrativos en un corpus RAG medible. La respuesta mejora porque antes mejoraron los datos, el retrieval y los guardrails.</p>
      </div>
      <aside class="hero-panel">
        <div class="metric"><strong>111</strong><span>documentos RAG generados desde el JSON original.</span></div>
        <div class="metric"><strong>15/15</strong><span>casos correctos en el benchmark MVP.</span></div>
        <div class="metric"><strong>64</strong><span>casos extendidos con fuentes esperadas.</span></div>
        <div class="metric"><strong>61/64</strong><span>casos con todas las fuentes esperadas dentro del top 5.</span></div>
        <div class="metric"><strong>0.895</strong><span>Context Faithfulness promedio agregado desde clase 6.</span></div>
      </aside>
    </section>
    {sections}
  </main>
  <footer class="footer">
    Fuentes internas: <code>docs/reporte_final_implementacion.md</code>, <code>docs/eda_corpus_rag.md</code>, <code>docs/evaluacion_retrieval_extendida.md</code>, <code>docs/auditoria_rag_chunks_clase6.md</code>, <code>docs/evaluacion_metricas_generacion_clase6.md</code>, <code>docs/mejora_extraccion_contextual.md</code> y <code>docs/evaluacion_no_respondibles.md</code>.
  </footer>
  <script>
    const progressTimers = {{}};

    function startProgress(progressId, statusElement, label) {{
      const progress = document.getElementById(progressId);
      const bar = progress ? progress.querySelector('span') : null;
      if (!progress || !bar) return () => {{}};

      if (progressTimers[progressId]) {{
        clearInterval(progressTimers[progressId]);
      }}

      let value = 4;
      progress.hidden = false;
      bar.style.width = value + '%';
      if (statusElement) statusElement.textContent = label + ' ' + value + '%';

      progressTimers[progressId] = setInterval(() => {{
        const increment = Math.max(1, Math.round((94 - value) * 0.12));
        value = Math.min(92, value + increment);
        bar.style.width = value + '%';
        if (statusElement) statusElement.textContent = label + ' ' + value + '%';
      }}, 700);

      return (finalText) => {{
        clearInterval(progressTimers[progressId]);
        delete progressTimers[progressId];
        bar.style.width = '100%';
        if (statusElement) statusElement.textContent = finalText || label + ' 100%';
        setTimeout(() => {{
          progress.hidden = true;
          bar.style.width = '0%';
        }}, 900);
      }};
    }}

    function setProgress(progressId, value) {{
      const progress = document.getElementById(progressId);
      const bar = progress ? progress.querySelector('span') : null;
      if (!progress || !bar) return;
      progress.hidden = false;
      bar.style.width = Math.max(0, Math.min(100, value)) + '%';
    }}

    function hideProgress(progressId) {{
      const progress = document.getElementById(progressId);
      const bar = progress ? progress.querySelector('span') : null;
      if (!progress || !bar) return;
      setTimeout(() => {{
        progress.hidden = true;
        bar.style.width = '0%';
      }}, 900);
    }}

    function setDemoControlsDisabled(disabled) {{
      ['loadChatDemo', 'loadModelDemo', 'compareModelsDemo'].forEach((id) => {{
        const button = document.getElementById(id);
        if (button) button.disabled = disabled;
      }});
      document.querySelectorAll('#modelChoices input').forEach((input) => {{
        input.disabled = disabled;
      }});
      const question = document.getElementById('modelQuestion');
      if (question) question.disabled = disabled;
    }}

    async function fetchWithTimeout(url, options = {{}}, timeoutMs = 120000) {{
      const controller = new AbortController();
      const timeout = setTimeout(() => controller.abort(), timeoutMs);
      try {{
        return await fetch(url, {{ ...options, signal: controller.signal }});
      }} finally {{
        clearTimeout(timeout);
      }}
    }}

    async function loadChatDemo() {{
      const status = document.getElementById('chatDemoStatus');
      const frame = document.getElementById('chatDemoFrame');
      if (!status || !frame) return;
      setDemoControlsDisabled(true);
      const finishProgress = startProgress('chatProgress', status, 'Solicitando token local...');
      try {{
        const response = await fetch('/generate-token', {{ credentials: 'include' }});
        if (!response.ok) {{
          throw new Error('HTTP ' + response.status);
        }}
        const data = await response.json();
        frame.src = '/chat?token=' + encodeURIComponent(data.token);
        finishProgress('Chat cargado. Probar una pregunta del recorrido sugerido.');
      }} catch (error) {{
        finishProgress('No se pudo cargar el chat embebido. Abrir la presentacion desde http://localhost:8851/docs/presentacion_final_chatbot_coradir.html con la API levantada. Detalle: ' + error.message);
      }} finally {{
        setDemoControlsDisabled(false);
      }}
    }}
    document.addEventListener('DOMContentLoaded', () => {{
      const button = document.getElementById('loadChatDemo');
      if (button) button.addEventListener('click', loadChatDemo);
      const modelButton = document.getElementById('loadModelDemo');
      if (modelButton) modelButton.addEventListener('click', loadModelChoices);
      const compareButton = document.getElementById('compareModelsDemo');
      if (compareButton) compareButton.addEventListener('click', compareModels);
    }});

    function escapeHtml(value) {{
      return String(value).replace(/[&<>"']/g, (char) => ({{
        '&': '&amp;',
        '<': '&lt;',
        '>': '&gt;',
        '"': '&quot;',
        "'": '&#039;'
      }}[char]));
    }}

    async function loadModelChoices() {{
      const status = document.getElementById('modelDemoStatus');
      const container = document.getElementById('modelChoices');
      if (!status || !container) return;
      status.textContent = 'Consultando Ollama...';
      container.innerHTML = '';
      try {{
        const response = await fetch('/demo/ollama-models');
        const data = await response.json();
        status.textContent = data.message || 'Modelos cargados.';
        const models = data.models || [];
        if (!models.length) {{
          container.textContent = 'No hay modelos de chat disponibles.';
          return;
        }}
        container.innerHTML = models.map((model, index) => `
          <label>
            <input type="checkbox" value="${{escapeHtml(model)}}" ${{index < 3 ? 'checked' : ''}}>
            <span>${{escapeHtml(model)}}</span>
          </label>
        `).join('');
      }} catch (error) {{
        status.textContent = 'No se pudieron cargar modelos. Abrir desde la API local y verificar Ollama. Detalle: ' + error.message;
      }}
    }}

    async function compareModels() {{
      const status = document.getElementById('modelDemoStatus');
      const results = document.getElementById('modelResults');
      const question = document.getElementById('modelQuestion')?.value.trim();
      const checked = Array.from(document.querySelectorAll('#modelChoices input:checked')).map((item) => item.value);
      if (!status || !results) return;
      if (!question) {{
        status.textContent = 'Escribir una pregunta para comparar.';
        return;
      }}
      if (!checked.length) {{
        status.textContent = 'Seleccionar al menos un modelo.';
        return;
      }}
      const models = checked.slice(0, 4);
      setDemoControlsDisabled(true);
      status.textContent = `Comparando respuestas: 0/${{models.length}} modelos completados.`;
      results.innerHTML = '';
      setProgress('modelProgress', 0);
      try {{
        for (let index = 0; index < models.length; index += 1) {{
          const model = models[index];
          const startedAt = Date.now();
          const placeholder = document.createElement('article');
          placeholder.className = 'model-result';
          placeholder.innerHTML = `
            <div><strong>${{escapeHtml(model)}}</strong><small>procesando...</small></div>
            <p>Esperando respuesta del modelo local.</p>
          `;
          results.appendChild(placeholder);

          const timer = setInterval(() => {{
            const seconds = Math.round((Date.now() - startedAt) / 1000);
            const currentPercent = Math.round((index / models.length) * 100);
            setProgress('modelProgress', currentPercent);
            status.textContent = `Procesando modelo ${{index + 1}}/${{models.length}}: ${{model}}. ${{seconds}} s transcurridos.`;
            const small = placeholder.querySelector('small');
            if (small) small.textContent = `${{seconds}} s transcurridos`;
          }}, 1000);

          try {{
            const response = await fetchWithTimeout('/demo/compare-models', {{
              method: 'POST',
              headers: {{ 'Content-Type': 'application/json' }},
              body: JSON.stringify({{ question, models: [model] }})
            }}, 120000);
            if (!response.ok) {{
              throw new Error('HTTP ' + response.status);
            }}
            const data = await response.json();
            const item = (data.results || [])[0] || {{
              model,
              ok: false,
              latency_seconds: Math.round((Date.now() - startedAt) / 1000),
              error: 'Sin respuesta del backend.'
            }};
            placeholder.innerHTML = `
              <div><strong>${{escapeHtml(item.model)}}</strong><small>${{item.latency_seconds ?? '-'}} s</small></div>
              <p>${{escapeHtml(item.ok ? item.response : item.error)}}</p>
            `;
          }} catch (error) {{
            const message = error.name === 'AbortError' ? 'Timeout de 120s sin respuesta.' : error.message;
            placeholder.innerHTML = `
              <div><strong>${{escapeHtml(model)}}</strong><small>error</small></div>
              <p>${{escapeHtml(message)}}</p>
            `;
          }} finally {{
            clearInterval(timer);
            const completedPercent = Math.round(((index + 1) / models.length) * 100);
            setProgress('modelProgress', completedPercent);
            status.textContent = `Comparando respuestas: ${{index + 1}}/${{models.length}} modelos completados.`;
          }}
        }}
        status.textContent = 'Comparacion finalizada.';
        hideProgress('modelProgress');
      }} catch (error) {{
        status.textContent = 'No se pudo comparar. Detalle: ' + error.message;
      }} finally {{
        setDemoControlsDisabled(false);
      }}
    }}
  </script>
</body>
</html>
"""
    OUTPUT_HTML.write_text(html, encoding="utf-8")


def build_markdown() -> None:
    lines = ["# Presentacion Final - Chatbot RAG CORADIR\n\n"]
    for section in SECTIONS:
        lines.append(f"## {section['eyebrow']} - {section['title']}\n\n")
        lines.append(f"{section['lead']}\n\n")
        for key in ("bullets", "steps"):
            if key in section:
                for item in section[key]:
                    lines.append(f"- {item}\n")
                lines.append("\n")
        if "cards" in section:
            for card in section["cards"]:
                lines.append(f"### {card['title']}\n\n{card['text']}\n\n")
        if "flow" in section:
            lines.append("Flujo: " + " -> ".join(section["flow"]) + "\n\n")
    OUTPUT_MD.write_text("".join(lines), encoding="utf-8")


def main() -> None:
    create_charts()
    build_html()
    build_markdown()
    print(f"Generado {OUTPUT_HTML}")
    print(f"Generado {OUTPUT_MD}")


if __name__ == "__main__":
    main()
